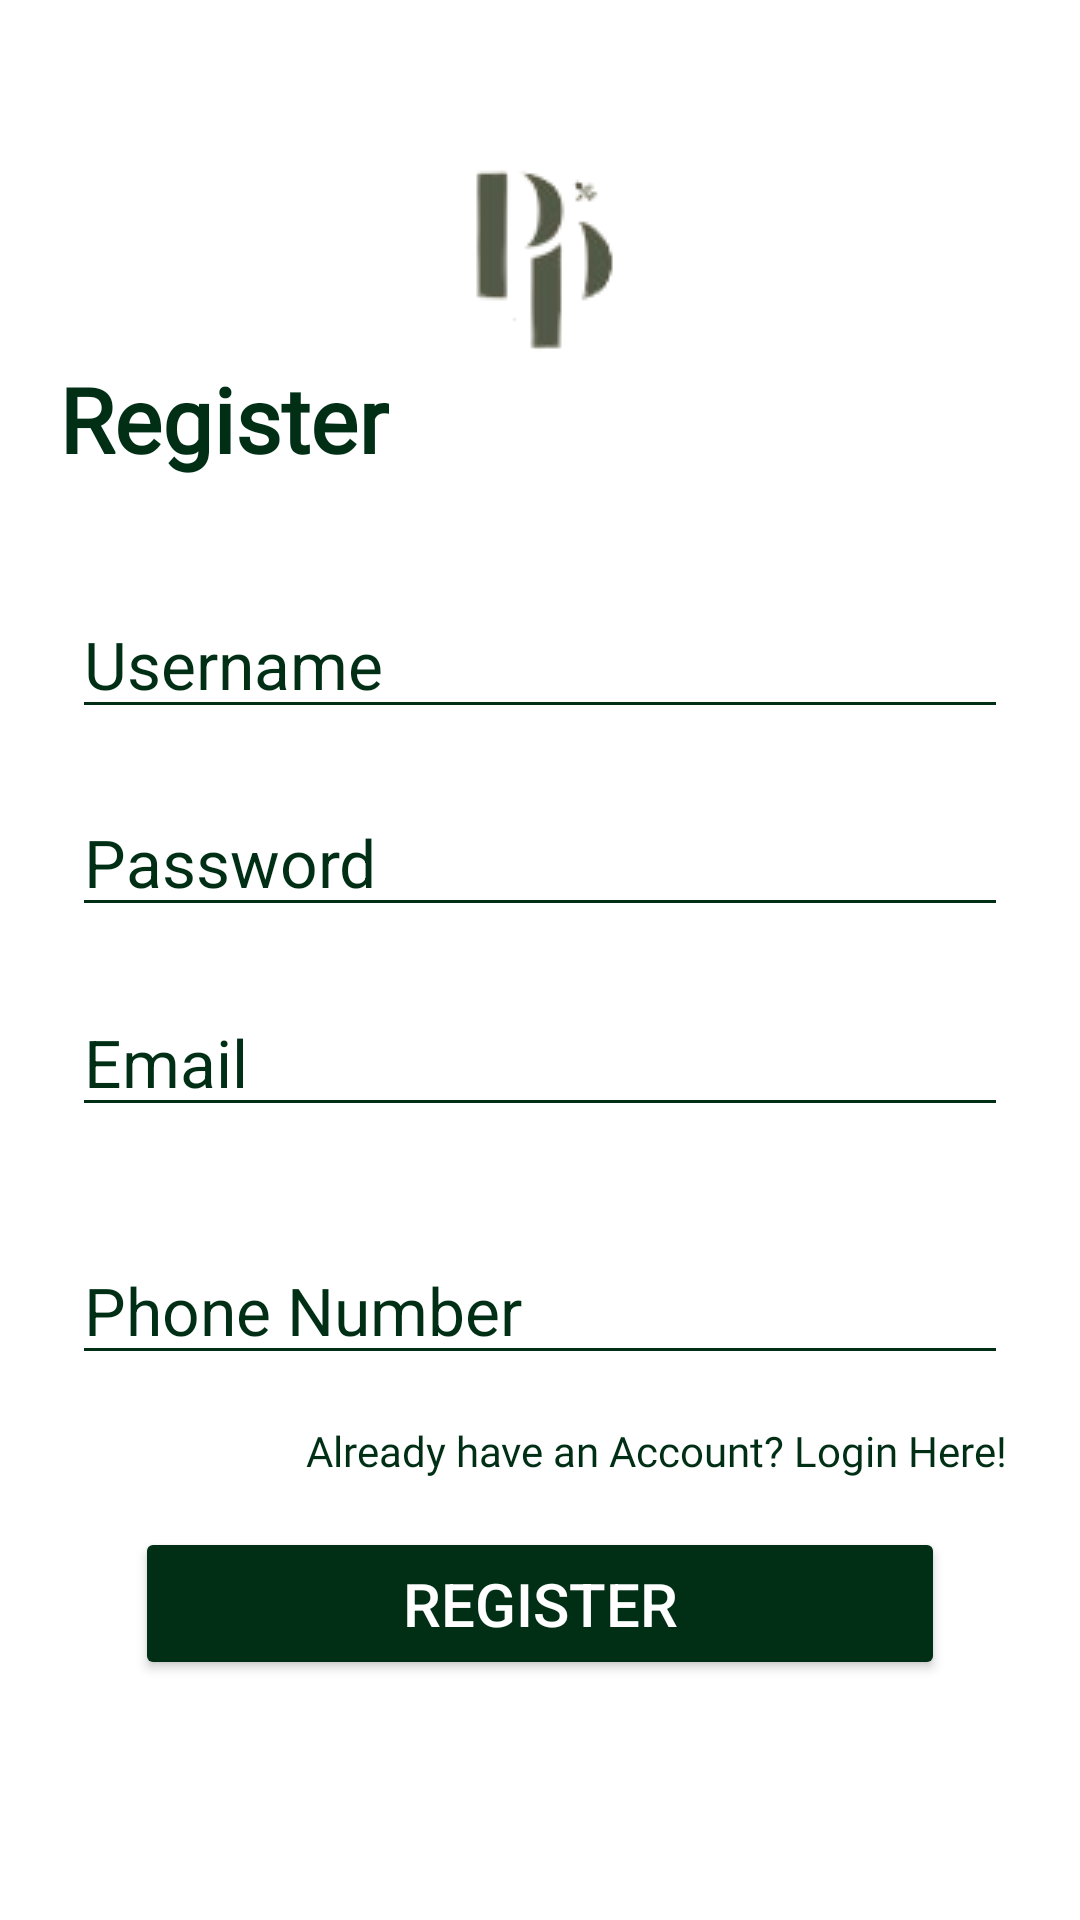

Write the Android layout XML for this screen, with the resource values it uses.
<!-- AndroidManifest.xml: application theme Theme.PurePlate -->
<!-- res/layout/activity_register.xml -->
<?xml version="1.0" encoding="utf-8"?>
<androidx.constraintlayout.widget.ConstraintLayout xmlns:android="http://schemas.android.com/apk/res/android"
    xmlns:app="http://schemas.android.com/apk/res-auto"
    xmlns:tools="http://schemas.android.com/tools"
    android:layout_width="match_parent"
    android:layout_height="match_parent"
    tools:context=".RegisterActivity"
    android:scrollbarAlwaysDrawHorizontalTrack="true"
    >


    <ImageView
        android:id="@+id/imgPP"
        android:layout_width="wrap_content"
        android:layout_height="wrap_content"
        android:layout_marginTop="50dp"
        android:src="@drawable/pureplate_logo_green"
        app:layout_constraintEnd_toEndOf="parent"
        app:layout_constraintStart_toStartOf="parent"
        app:layout_constraintTop_toTopOf="parent" />

    <Button
        android:id="@+id/btnRegister"
        android:layout_width="match_parent"
        android:layout_height="wrap_content"
        android:layout_marginHorizontal="45dp"
        android:layout_marginBottom="80dp"
        android:backgroundTint="@color/green"
        android:paddingVertical="12dp"
        android:text="Register"
        android:textColor="@color/white"
        android:textSize="20sp"
        app:layout_constraintBottom_toBottomOf="parent"
        app:layout_constraintEnd_toEndOf="parent"
        app:layout_constraintHorizontal_bias="0.494"
        app:layout_constraintStart_toStartOf="parent" />

    <EditText
        android:id="@+id/etUsername"
        android:layout_width="match_parent"
        android:layout_height="wrap_content"
        android:layout_marginHorizontal="24dp"
        android:hint="Username"
        android:textColor="@color/green"
        android:textColorHint="@color/green"
        android:backgroundTint="@color/green"
        android:textSize="22sp"
        app:layout_constraintBottom_toBottomOf="parent"
        app:layout_constraintHorizontal_bias="0.479"
        app:layout_constraintLeft_toLeftOf="parent"
        app:layout_constraintRight_toRightOf="parent"
        app:layout_constraintTop_toBottomOf="@+id/txtRegister"
        app:layout_constraintVertical_bias="0.085" />

    <EditText
        android:id="@+id/etPassword"
        android:layout_width="match_parent"
        android:layout_height="wrap_content"
        android:layout_marginHorizontal="24dp"
        android:textColor="@color/green"
        android:textColorHint="@color/green"
        android:backgroundTint="@color/green"
        android:hint="Password"
        android:textSize="22sp"
        app:layout_constraintBottom_toBottomOf="parent"
        app:layout_constraintHorizontal_bias="0.479"
        app:layout_constraintLeft_toLeftOf="parent"
        app:layout_constraintRight_toRightOf="parent"
        app:layout_constraintTop_toBottomOf="@+id/etUsername"
        app:layout_constraintVertical_bias="0.056" />

    <EditText
        android:id="@+id/etEmail"
        android:layout_width="match_parent"
        android:layout_height="wrap_content"
        android:layout_marginHorizontal="24dp"
        android:hint="Email"
        android:textColor="@color/green"
        android:textColorHint="@color/green"
        android:backgroundTint="@color/green"
        android:textSize="22sp"
        app:layout_constraintBottom_toBottomOf="parent"
        app:layout_constraintHorizontal_bias="0.479"
        app:layout_constraintLeft_toLeftOf="parent"
        app:layout_constraintRight_toRightOf="parent"
        app:layout_constraintTop_toBottomOf="@id/etPassword"
        app:layout_constraintVertical_bias="0.071" />

    <EditText
        android:id="@+id/etPhoneNumber"
        android:layout_width="match_parent"
        android:layout_height="wrap_content"
        android:layout_marginHorizontal="24dp"
        android:hint="Phone Number"
        android:textColor="@color/green"
        android:textColorHint="@color/green"
        android:backgroundTint="@color/green"
        android:textSize="22sp"
        app:layout_constraintBottom_toBottomOf="parent"
        app:layout_constraintHorizontal_bias="0.479"
        app:layout_constraintLeft_toLeftOf="parent"
        app:layout_constraintRight_toRightOf="parent"
        app:layout_constraintTop_toBottomOf="@id/etEmail"
        app:layout_constraintVertical_bias="0.167" />

    <TextView
        android:id="@+id/txtLogin"
        android:layout_width="wrap_content"
        android:layout_height="wrap_content"
        android:fontFamily="@font/poppins_bold"
        android:text="Already have an Account? Login Here!"
        android:textColor="@color/green"
        android:textSize="14sp"
        app:layout_constraintBottom_toBottomOf="parent"
        app:layout_constraintHorizontal_bias="0.808"
        app:layout_constraintLeft_toLeftOf="parent"
        app:layout_constraintRight_toRightOf="parent"
        app:layout_constraintTop_toBottomOf="@id/etPhoneNumber"
        app:layout_constraintVertical_bias="0.097" />

    <TextView
        android:id="@+id/txtRegister"
        android:layout_width="wrap_content"
        android:layout_height="wrap_content"
        android:fontFamily="@font/poppins_regular"
        android:text="Register"
        android:textColor="@color/green"
        android:textFontWeight="600"
        android:textSize="30sp"
        app:layout_constraintBottom_toBottomOf="parent"
        app:layout_constraintEnd_toEndOf="parent"
        app:layout_constraintHorizontal_bias="0.079"
        app:layout_constraintStart_toStartOf="parent"
        app:layout_constraintTop_toTopOf="parent"
        app:layout_constraintVertical_bias="0.199" />


</androidx.constraintlayout.widget.ConstraintLayout>
<!-- resources referenced by this layout -->
<resources>
  <color name="green">#002F16</color>
  <color name="white">#FFFFFFFF</color>
  <!-- drawable pureplate_logo_green: png bitmap (drawable, 3820 bytes) -->
  <style name="Theme.PurePlate" parent="Theme.MaterialComponents.DayNight.DarkActionBar">
          
          <item name="colorPrimary">@color/purple_500</item>
          <item name="colorPrimaryVariant">@color/purple_700</item>
          <item name="colorOnPrimary">@color/white</item>
          
          <item name="colorSecondary">@color/teal_200</item>
          <item name="colorSecondaryVariant">@color/teal_700</item>
          <item name="colorOnSecondary">@color/black</item>
          
          <item name="android:statusBarColor">?attr/colorPrimaryVariant</item>
          
      </style>
  <color name="purple_500">#FF6200EE</color>
  <color name="purple_700">#FF3700B3</color>
  <color name="teal_200">#FF03DAC5</color>
  <color name="teal_700">#FF018786</color>
  <color name="black">#FF000000</color>
</resources>
